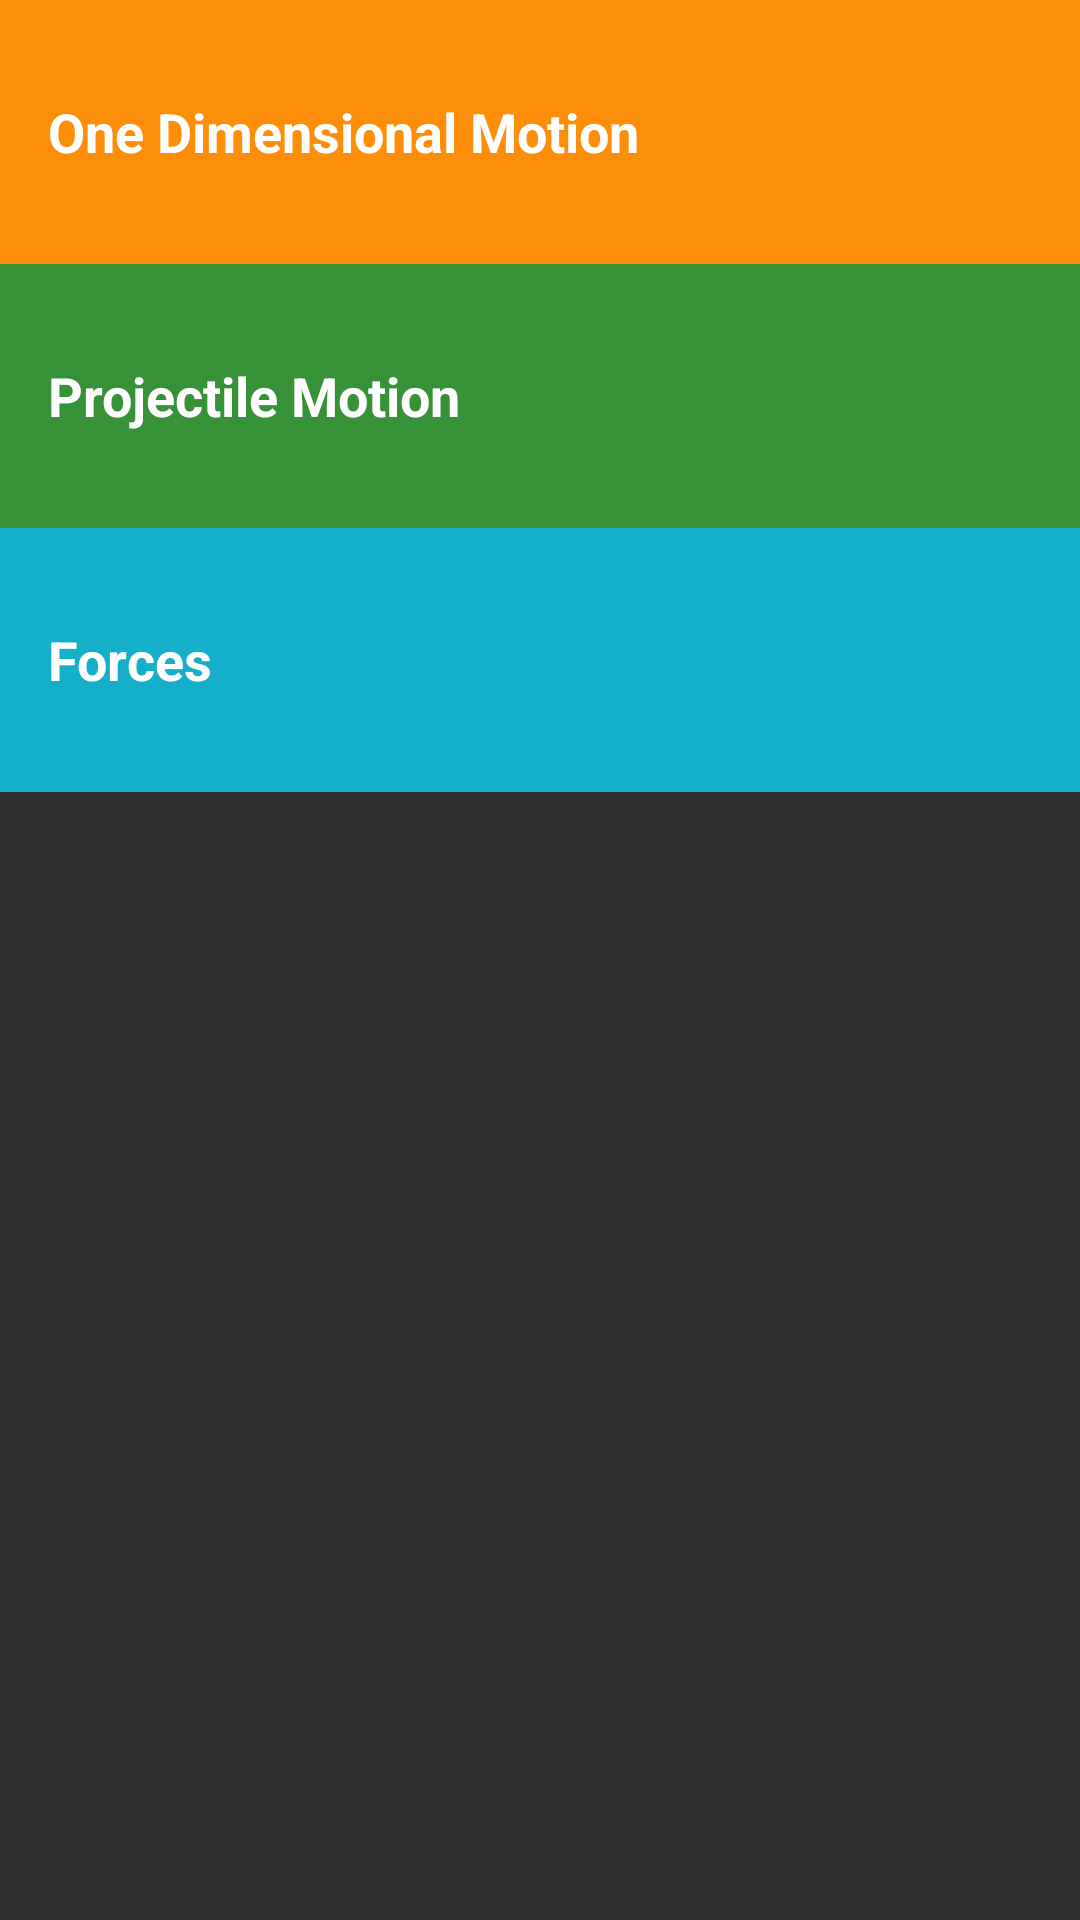

Layout XML and referenced resources for this Android screen:
<!-- AndroidManifest.xml: application theme AppTheme -->
<!-- res/layout/activity_main.xml -->
<?xml version="1.0" encoding="utf-8"?>
<LinearLayout xmlns:android="http://schemas.android.com/apk/res/android"
    xmlns:tools="http://schemas.android.com/tools"
    android:orientation="vertical"
    android:layout_width="match_parent"
    android:layout_height="match_parent"

    tools:context="com.example.android.physicscalculator.MainActivity">

    <TextView
        android:id="@+id/OneDM"
        style="@style/CategoryStyle"
        android:background="@color/OneDM"
        android:text="@string/OneDM" />

    <TextView
        android:id="@+id/TwoDM"
        style="@style/CategoryStyle"
        android:background="@color/TwoDM"
        android:text="@string/TwoDM" />

    <TextView
        android:id="@+id/forces"
        style="@style/CategoryStyle"
        android:background="@color/Forces"
        android:text="@string/forces" />
</LinearLayout>
<!-- resources referenced by this layout -->
<resources>
  <color name="Forces">#16AFCA</color>
  <color name="OneDM">#FD8E09</color>
  <color name="TwoDM">#379237</color>
  <string name="OneDM">One Dimensional Motion</string>
  <string name="TwoDM">Projectile Motion</string>
  <string name="forces">Forces</string>
  <style name="CategoryStyle">
          <item name="android:layout_width">match_parent</item>
          <item name="android:layout_height">@dimen/list_item_height</item>
          <item name="android:gravity">center_vertical</item>
          <item name="android:padding">16dp</item>
          <item name="android:textColor">@android:color/white</item>
          <item name="android:textStyle">bold</item>
          <item name="android:textAppearance">?android:textAppearanceMedium</item>
      </style>
  <style name="AppTheme" parent="Theme.AppCompat">
          
          <item name="colorPrimary">@color/colorPrimary</item>
          <item name="colorPrimaryDark">@color/colorPrimaryDark</item>
  
      </style>
  <dimen name="list_item_height">88dp</dimen>
  <color name="colorPrimary">#3F51B5</color>
  <color name="colorPrimaryDark">#303F9F</color>
</resources>
